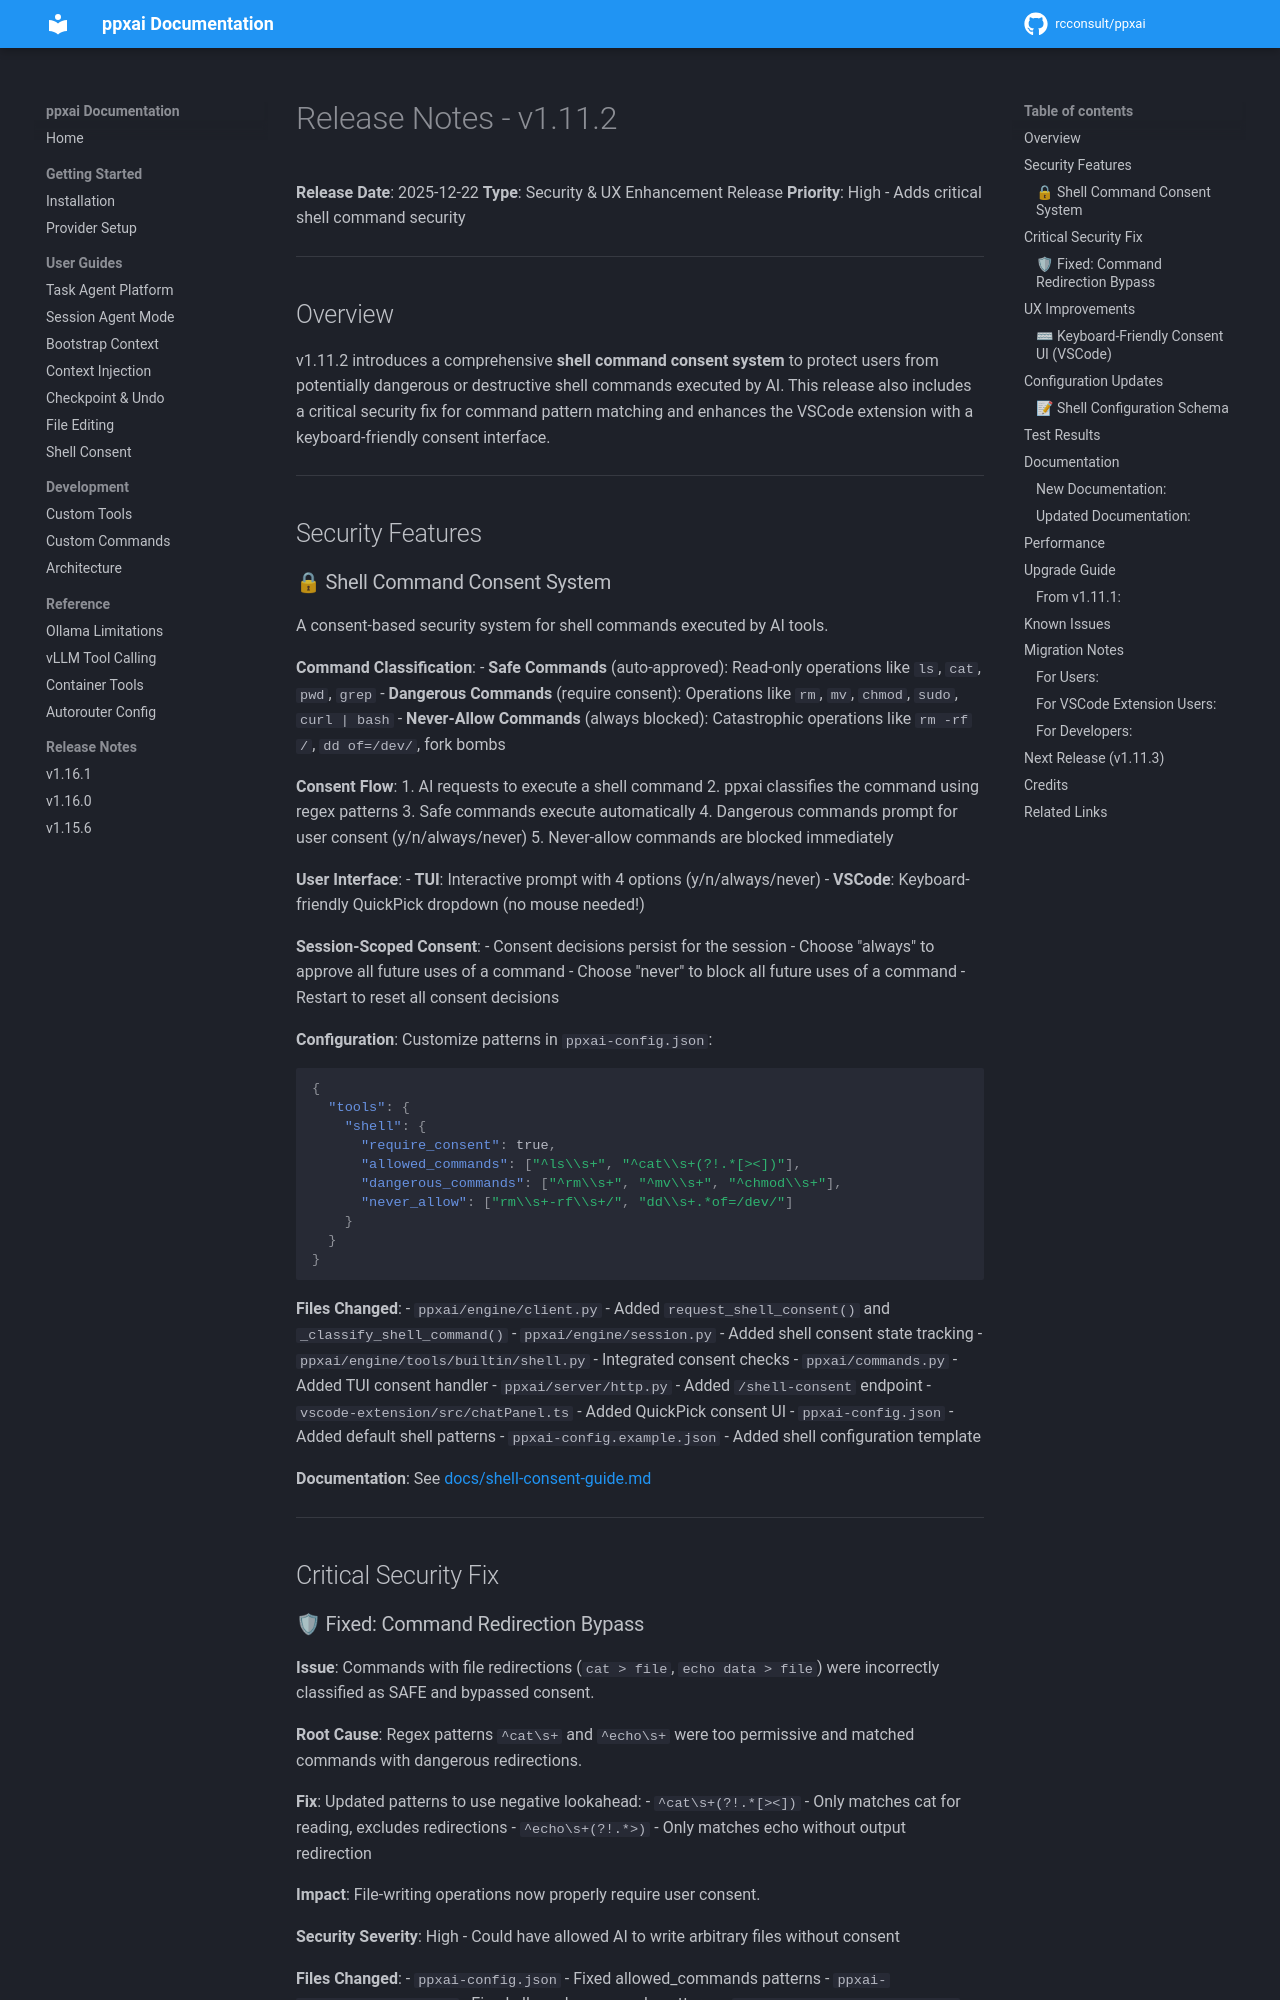

repository: rcconsult/ppxai · page: 1.19.4/archive/release-notes/RELEASE-NOTES-v1.11.2/index.html · generator: mkdocs

# Release Notes - v1.11.2

**Release Date**: 2025-12-22
**Type**: Security & UX Enhancement Release
**Priority**: High - Adds critical shell command security

---

## Overview

v1.11.2 introduces a comprehensive **shell command consent system** to protect users from potentially dangerous or destructive shell commands executed by AI. This release also includes a critical security fix for command pattern matching and enhances the VSCode extension with a keyboard-friendly consent interface.

---

## Security Features

### 🔒 Shell Command Consent System

A consent-based security system for shell commands executed by AI tools.

**Command Classification**:
- **Safe Commands** (auto-approved): Read-only operations like `ls`, `cat`, `pwd`, `grep`
- **Dangerous Commands** (require consent): Operations like `rm`, `mv`, `chmod`, `sudo`, `curl | bash`
- **Never-Allow Commands** (always blocked): Catastrophic operations like `rm -rf /`, `dd of=/dev/`, fork bombs

**Consent Flow**:
1. AI requests to execute a shell command
2. ppxai classifies the command using regex patterns
3. Safe commands execute automatically
4. Dangerous commands prompt for user consent (y/n/always/never)
5. Never-allow commands are blocked immediately

**User Interface**:
- **TUI**: Interactive prompt with 4 options (y/n/always/never)
- **VSCode**: Keyboard-friendly QuickPick dropdown (no mouse needed!)

**Session-Scoped Consent**:
- Consent decisions persist for the session
- Choose "always" to approve all future uses of a command
- Choose "never" to block all future uses of a command
- Restart to reset all consent decisions

**Configuration**: Customize patterns in `ppxai-config.json`:
```json
{
  "tools": {
    "shell": {
      "require_consent": true,
      "allowed_commands": ["^ls\\s+", "^cat\\s+(?!.*[><])"],
      "dangerous_commands": ["^rm\\s+", "^mv\\s+", "^chmod\\s+"],
      "never_allow": ["rm\\s+-rf\\s+/", "dd\\s+.*of=/dev/"]
    }
  }
}
```

**Files Changed**:
- `ppxai/engine/client.py` - Added `request_shell_consent()` and `_classify_shell_command()`
- `ppxai/engine/session.py` - Added shell consent state tracking
- `ppxai/engine/tools/builtin/shell.py` - Integrated consent checks
- `ppxai/commands.py` - Added TUI consent handler
- `ppxai/server/http.py` - Added `/shell-consent` endpoint
- `vscode-extension/src/chatPanel.ts` - Added QuickPick consent UI
- `ppxai-config.json` - Added default shell patterns
- `ppxai-config.example.json` - Added shell configuration template

**Documentation**: See [docs/shell-consent-guide.md](shell-consent-guide.md)

---

## Critical Security Fix
